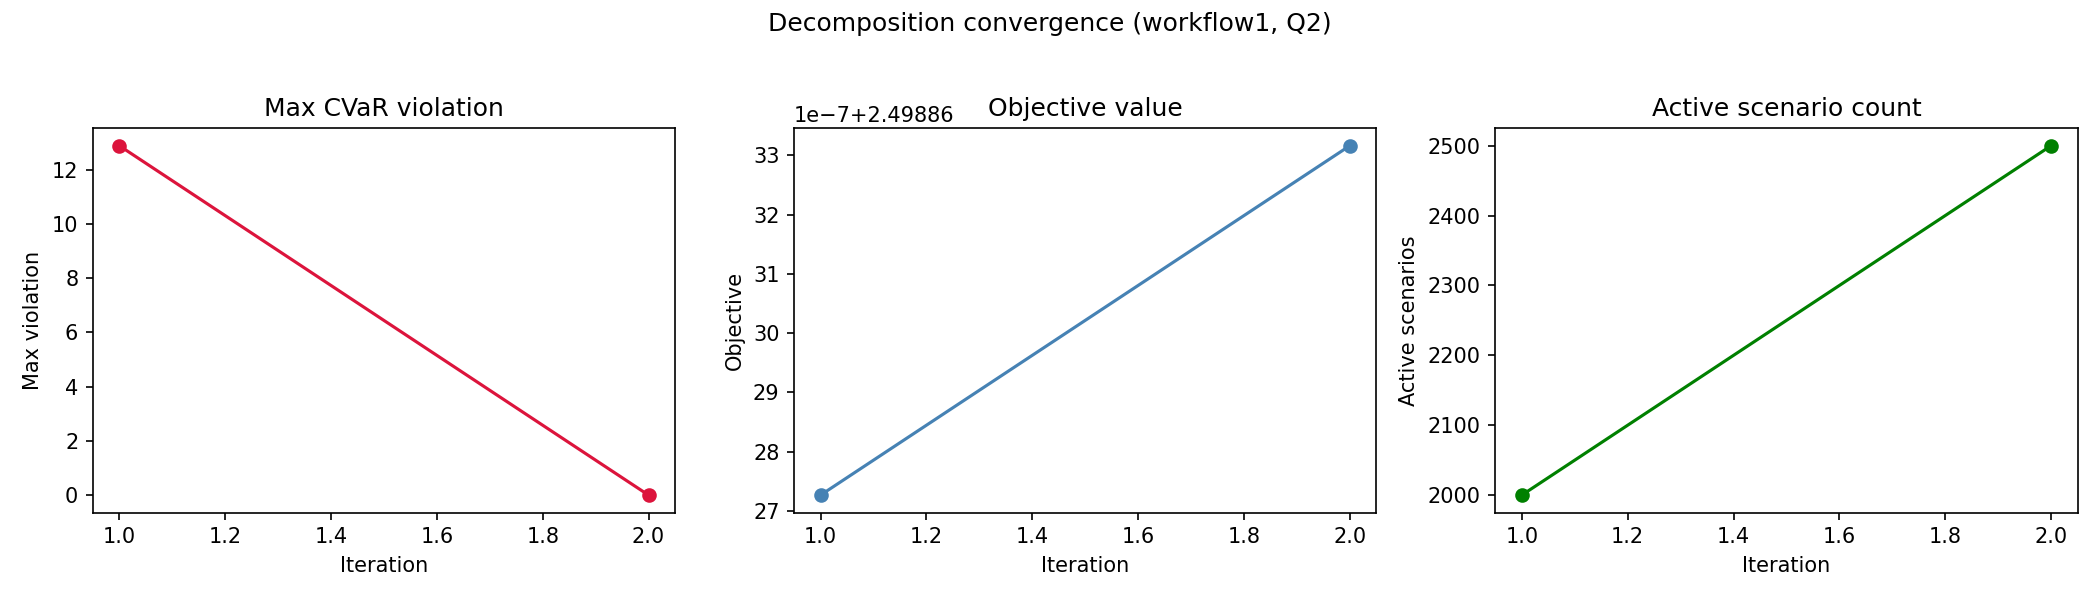

The table this chart was drawn from, first rows:
workflow, quality_level, iteration, active_scenario_count, objective_value, max_violation, num_violated_scenarios, runtime_sec
workflow1, Q2, 1, 2000, 2.499, 12.89, 514, 8.558
workflow1, Q2, 2, 2500, 2.499, 0.0, 0, 10.69
